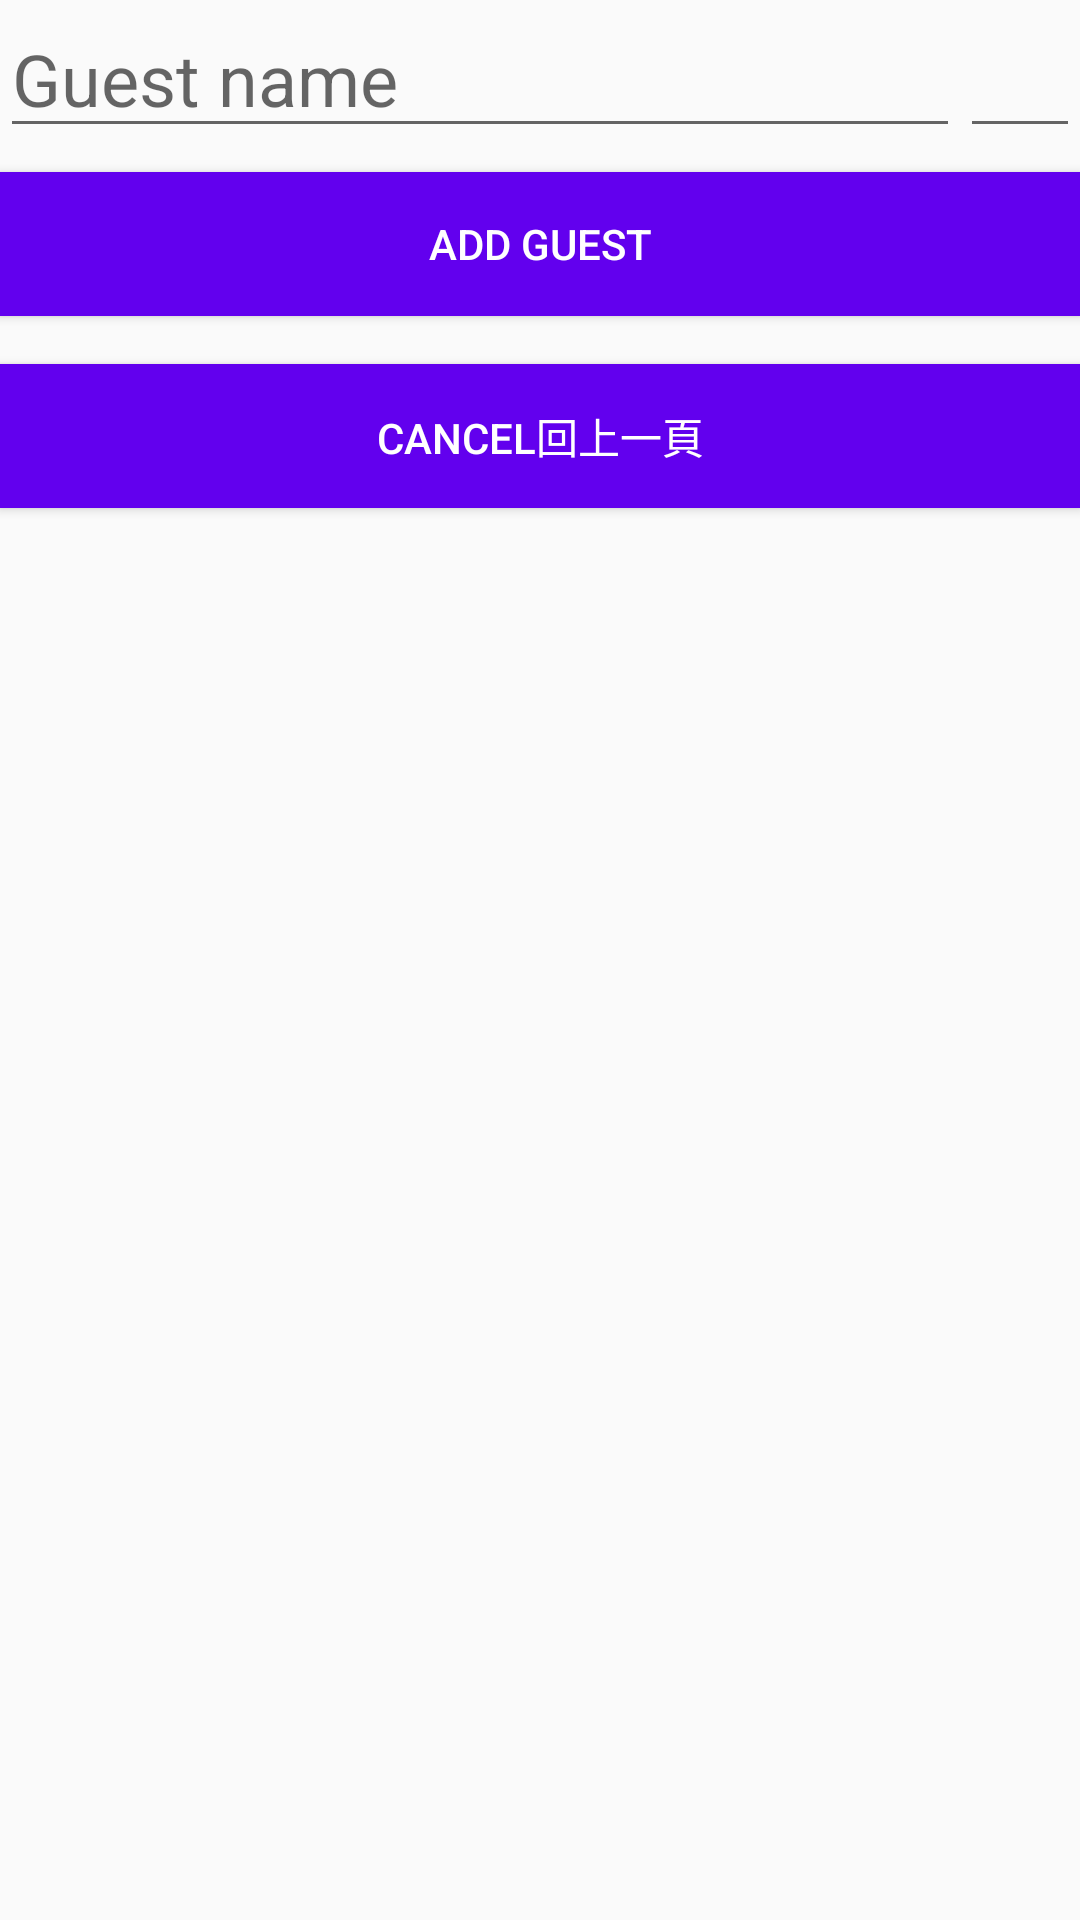

Here is an Android app screen rendered from its layout file. Give the layout XML and the strings, colors and styles it references.
<!-- AndroidManifest.xml: application theme AppTheme -->
<!-- res/layout/activity_add.xml -->
<?xml version="1.0" encoding="utf-8"?>
<LinearLayout xmlns:android="http://schemas.android.com/apk/res/android"
    xmlns:app="http://schemas.android.com/apk/res-auto"
    xmlns:tools="http://schemas.android.com/tools"
    android:layout_width="match_parent"
    android:layout_height="match_parent"
    tools:context=".AddActivity"
    android:orientation="vertical">

    <LinearLayout
        android:layout_width="match_parent"
        android:layout_height="wrap_content">
        <EditText
            android:layout_width="0dp"
            android:layout_height="wrap_content"
            android:layout_weight="1"
            android:id="@+id/person_name_edit_text"
            android:hint="Guest name"
            android:inputType="textPersonName|textCapWords"
            android:textAppearance="@style/TextAppearance.AppCompat.Headline"/>
        <EditText
            android:id="@+id/party_count_edit_text"
            android:layout_width="40dp"
            android:layout_height="wrap_content"
            android:contentDescription="Party size (max 99)"
            android:gravity="center"
            android:inputType="number"
            android:maxLength="2"
            android:textAppearance="@style/TextAppearance.AppCompat.Headline"/>
    </LinearLayout>
    <Button
        android:id="@+id/add_to_waitlist_button"
        android:layout_width="match_parent"
        android:layout_height="wrap_content"
        android:layout_marginBottom="8dp"
        android:layout_marginTop="8dp"
        android:background="@color/colorPrimary"
        android:onClick="addToWaitlist"
        android:text="ADD Guest"
        android:textAppearance="@style/TextAppearance.AppCompat.Widget.Button.Inverse" />
    <Button
        android:id="@+id/GOBACK"
        android:layout_width="match_parent"
        android:layout_height="wrap_content"
        android:layout_marginBottom="8dp"
        android:layout_marginTop="8dp"
        android:background="@color/colorPrimary"
        android:onClick="goBack"
        android:text="Cancel回上一頁"
        android:textAppearance="@style/TextAppearance.AppCompat.Widget.Button.Inverse" />


</LinearLayout>
<!-- resources referenced by this layout -->
<resources>
  <color name="colorPrimary">#6200EE</color>
  <style name="AppTheme" parent="Theme.AppCompat.Light.DarkActionBar">
          
          <item name="colorPrimary">@color/colorPrimary</item>
          <item name="colorPrimaryDark">@color/colorPrimaryDark</item>
          <item name="colorAccent">@color/colorAccent</item>
          <item name="preferenceTheme">@style/PreferenceThemeOverlay</item>
      </style>
  <color name="colorPrimaryDark">#3700B3</color>
  <color name="colorAccent">#03DAC5</color>
</resources>
